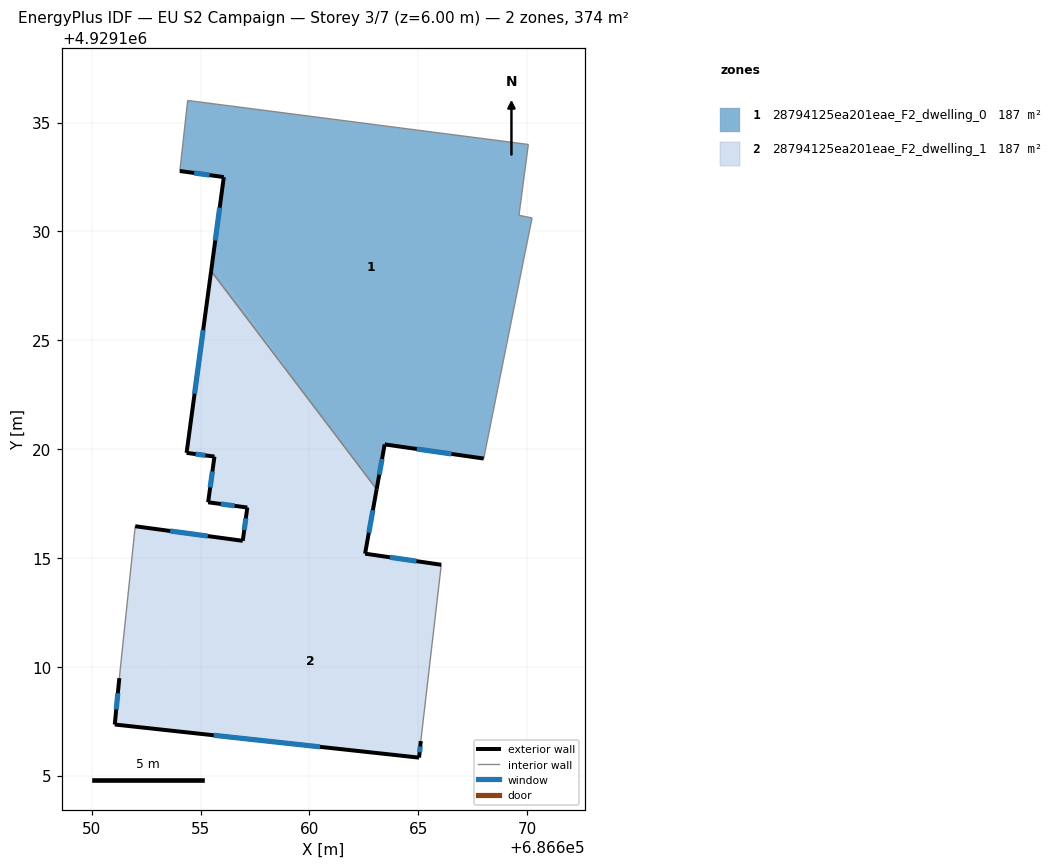
=== STOREY PLAN SPEC (per zone: floor XY polygon, exterior-wall plan segments, windows/doors) ===
zone 1: 28794125ea201eae_F2_dwelling_0  (187.0 m²)
  floor: (686668.01, 4929119.56) (686670.23, 4929130.62) (686669.62, 4929130.74) (686670.06, 4929133.99) (686654.41, 4929136.01) (686654.05, 4929132.77) (686656.06, 4929132.49) (686655.52, 4929128.44) (686659.67, 4929122.66) (686663.09, 4929118.15) (686663.45, 4929120.21)
  floor: (686659.67, 4929122.66) (686655.52, 4929128.44) (686655.48, 4929128.18)
  exterior wall: (686655.48, 4929128.18) – (686656.06, 4929132.49)  [4.4 m]
    window: (686655.67, 4929129.58) – (686655.88, 4929131.09)  [1.6 m²]
  exterior wall: (686656.06, 4929132.49) – (686654.05, 4929132.77)  [2.0 m]
    window: (686655.41, 4929132.58) – (686654.70, 4929132.68)  [0.7 m²]
  exterior wall: (686668.01, 4929119.56) – (686663.45, 4929120.21)  [4.6 m]
    window: (686666.53, 4929119.77) – (686664.93, 4929120.00)  [1.7 m²]
  exterior wall: (686663.45, 4929120.21) – (686663.09, 4929118.15)  [2.1 m]
    window: (686663.33, 4929119.54) – (686663.21, 4929118.82)  [0.8 m²]
  interior walls: 6
zone 2: 28794125ea201eae_F2_dwelling_1  (187.2 m²)
  floor: (686665.04, 4929105.82) (686665.11, 4929106.58) (686666.06, 4929114.68) (686662.56, 4929115.19) (686662.85, 4929116.86) (686651.17, 4929108.47) (686651.06, 4929107.34)
  floor: (686662.85, 4929116.86) (686663.05, 4929117.95) (686659.67, 4929122.66) (686655.48, 4929128.18) (686654.35, 4929119.82) (686655.64, 4929119.65) (686655.34, 4929117.55) (686657.15, 4929117.31) (686656.94, 4929115.78) (686651.99, 4929116.45) (686651.27, 4929109.47) (686651.17, 4929108.47)
  floor: (686663.05, 4929117.95) (686663.09, 4929118.15) (686659.67, 4929122.66)
  exterior wall: (686665.04, 4929105.82) – (686651.06, 4929107.34)  [14.1 m]
    window: (686660.49, 4929106.32) – (686655.60, 4929106.85)  [5.2 m²]
  exterior wall: (686651.06, 4929107.34) – (686651.27, 4929109.47)  [2.1 m]
    window: (686651.12, 4929108.04) – (686651.20, 4929108.78)  [0.8 m²]
  exterior wall: (686651.99, 4929116.45) – (686656.94, 4929115.78)  [5.0 m]
    window: (686653.60, 4929116.24) – (686655.33, 4929116.00)  [1.8 m²]
  exterior wall: (686656.94, 4929115.78) – (686657.15, 4929117.31)  [1.5 m]
    window: (686657.00, 4929116.28) – (686657.08, 4929116.82)  [0.6 m²]
  exterior wall: (686657.15, 4929117.31) – (686655.34, 4929117.55)  [1.8 m]
    window: (686656.56, 4929117.39) – (686655.93, 4929117.47)  [0.7 m²]
  exterior wall: (686655.34, 4929117.55) – (686655.64, 4929119.65)  [2.1 m]
    window: (686655.44, 4929118.24) – (686655.54, 4929118.97)  [0.8 m²]
  exterior wall: (686655.64, 4929119.65) – (686654.35, 4929119.82)  [1.3 m]
    window: (686655.22, 4929119.71) – (686654.77, 4929119.77)  [0.5 m²]
  exterior wall: (686654.35, 4929119.82) – (686655.48, 4929128.18)  [8.4 m]
    window: (686654.72, 4929122.54) – (686655.12, 4929125.46)  [3.1 m²]
  exterior wall: (686663.09, 4929118.15) – (686662.56, 4929115.19)  [3.0 m]
    window: (686662.91, 4929117.19) – (686662.73, 4929116.16)  [1.1 m²]
  exterior wall: (686662.56, 4929115.19) – (686666.06, 4929114.68)  [3.5 m]
    window: (686663.69, 4929115.03) – (686664.92, 4929114.85)  [1.3 m²]
  exterior wall: (686665.11, 4929106.58) – (686665.04, 4929105.82)  [0.8 m]
    window: (686665.09, 4929106.34) – (686665.06, 4929106.07)  [0.3 m²]
  interior walls: 3

=== DERIVED (storey summary) ===
Building: EU S2 Campaign
Storey: 3 of 7  (floor level z = 6.00 m)
Storey gross floor area: 374.2 m²
Zones on this storey: 2
  - 28794125ea201eae_F2_dwelling_0: floor 187.0 m²; exterior wall 13.1 m (39.2 m²); 4 window(s) 4.8 m²; WWR 12.2%
  - 28794125ea201eae_F2_dwelling_1: floor 187.2 m²; exterior wall 43.7 m (131.1 m²); 11 window(s) 16.0 m²; WWR 12.2%
Zone adjacency (shared interzone walls):
  - 28794125ea201eae_F2_dwelling_0 ↔ 28794125ea201eae_F2_dwelling_1